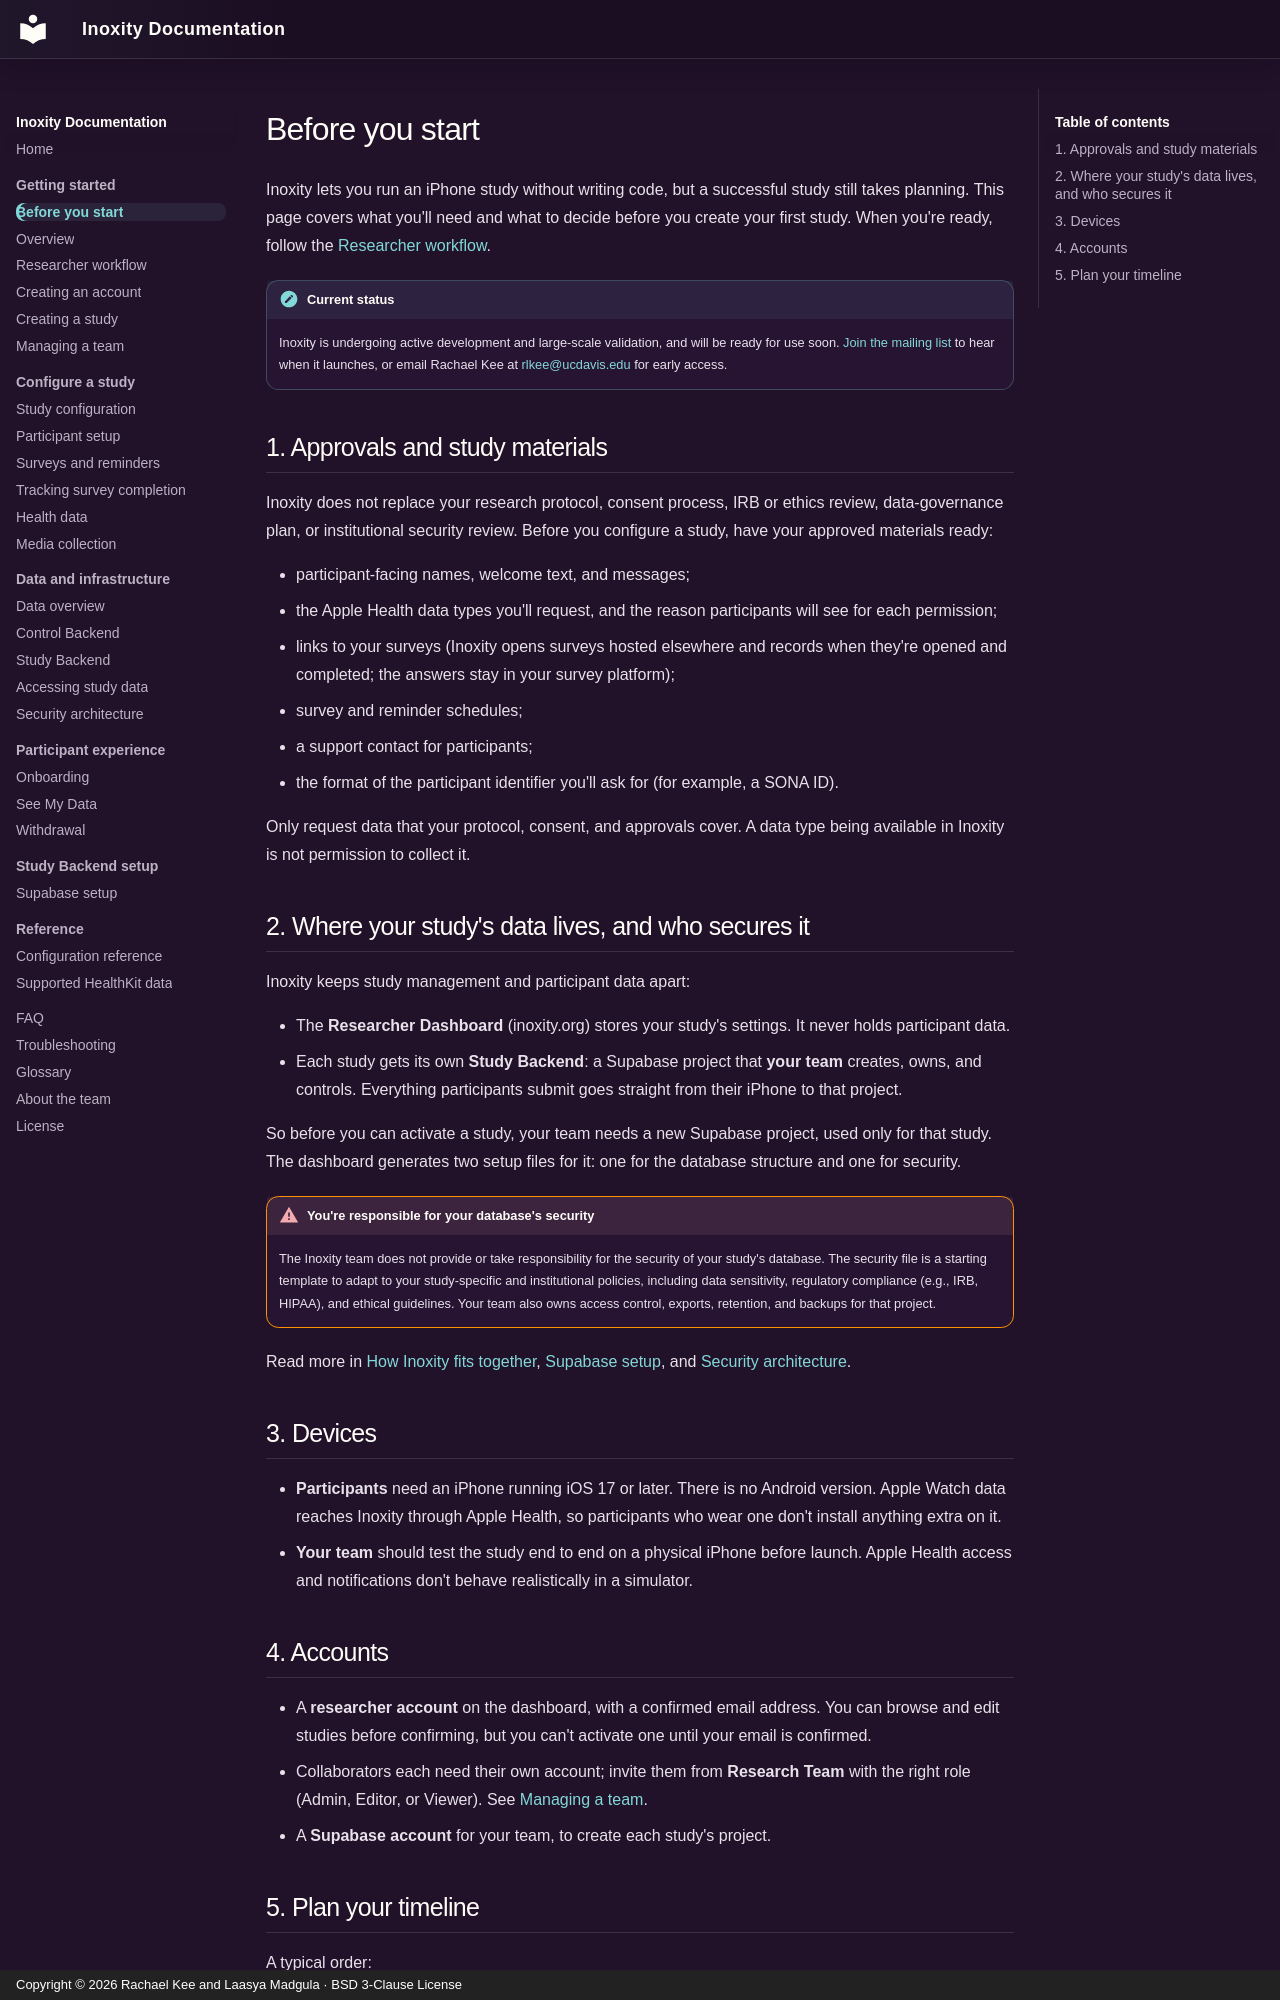

repository: inoxity/inoxity-dashboard · page: getting-started/before-you-start/index.html · generator: mkdocs · copyright: Copyright © 2026 Rachael Kee and Laasya Madgula · BSD 3-Clause License

# Before you start

Inoxity lets you run an iPhone study without writing code, but a successful study still takes planning. This page covers what you'll need and what to decide before you create your first study. When you're ready, follow the [Researcher workflow](researcher-workflow.md).

!!! note "Current status"
    Inoxity is undergoing active development and large-scale validation, and will be ready for use soon. [Join the mailing list](https://www.inoxity.org/updates) to hear when it launches, or email Rachael Kee at [rlkee@ucdavis.edu](mailto:rlkee@ucdavis.edu) for early access.

## 1. Approvals and study materials

Inoxity does not replace your research protocol, consent process, IRB or ethics review, data-governance plan, or institutional security review. Before you configure a study, have your approved materials ready:

- participant-facing names, welcome text, and messages;
- the Apple Health data types you'll request, and the reason participants will see for each permission;
- links to your surveys (Inoxity opens surveys hosted elsewhere and records when they're opened and completed; the answers stay in your survey platform);
- survey and reminder schedules;
- a support contact for participants;
- the format of the participant identifier you'll ask for (for example, a SONA ID).

Only request data that your protocol, consent, and approvals cover. A data type being available in Inoxity is not permission to collect it.

## 2. Where your study's data lives, and who secures it

Inoxity keeps study management and participant data apart:

- The **Researcher Dashboard** (inoxity.org) stores your study's settings. It never holds participant data.
- Each study gets its own **Study Backend**: a Supabase project that **your team** creates, owns, and controls. Everything participants submit goes straight from their iPhone to that project.

So before you can activate a study, your team needs a new Supabase project, used only for that study. The dashboard generates two setup files for it: one for the database structure and one for security.

!!! warning "You're responsible for your database's security"
    The Inoxity team does not provide or take responsibility for the security of your study's database. The security file is a starting template to adapt to your study-specific and institutional policies, including data sensitivity, regulatory compliance (e.g., IRB, HIPAA), and ethical guidelines. Your team also owns access control, exports, retention, and backups for that project.

Read more in [How Inoxity fits together](overview.md), [Supabase setup](../administration/supabase-setup.md), and [Security architecture](../data/security.md).

## 3. Devices

- **Participants** need an iPhone running iOS 17 or later. There is no Android version. Apple Watch data reaches Inoxity through Apple Health, so participants who wear one don't install anything extra on it.
- **Your team** should test the study end to end on a physical iPhone before launch. Apple Health access and notifications don't behave realistically in a simulator.
